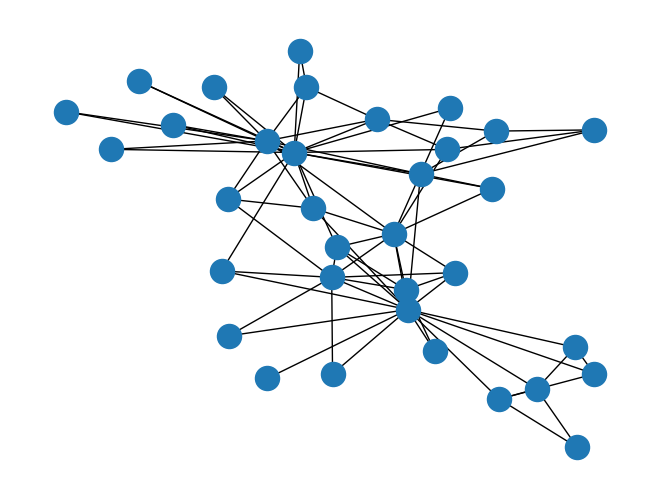

Reproduce this figure in Python. (Note: this script raises an exception after producing the figure.)
'''
Created on Mar 29, 2013

@author: Chutian
'''
'''
Created on Feb 12, 2013

@author: Chutian
'''
import networkx as nw
import matplotlib.pyplot as plt


G=nw.karate_club_graph()

nw.draw(G,pos=nw.spring_layout(G))
plt.draw()

def on_button_press(event):
    
      
    bb=nw.edge_betweenness_centrality(G)    
    big=max(bb, key=bb.get)    
    G.remove_edge(big[0],big[1])
    print(big)
    plt.clf()
    
    nw.draw(G,pos=nw.spring_layout(G))    
    plt.draw()
    
plt.gcf().canvas.mpl_connect("button_press_event", on_button_press)
plt._show()

"""
'''*******************************************************************************'''
big=0
ipt= input('Type Y to delete the highest betweenness edge; N do Nothing : ')
if ipt=='Y' or ipt=='y':
    bb=nw.edge_betweenness_centrality(G)
    
    big=max(bb, key=bb.get)    
    G.remove_edge(big[0],big[1]) 
    #nw.draw(G)
    plt.show()
else:
    print(big)
    #nw.draw(G)
    #plt.show()
"""
